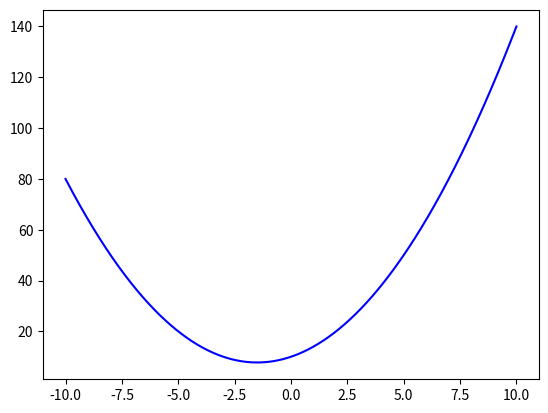

The matplotlib source for this figure:
import matplotlib.pyplot as plt
import numpy as np

x = np.linspace(-10, 10, 10000)
y1 = x**2 + 3*x + 10

plt.plot(x, y1, color = 'blue', label = 'y(x)')
plt.show()

